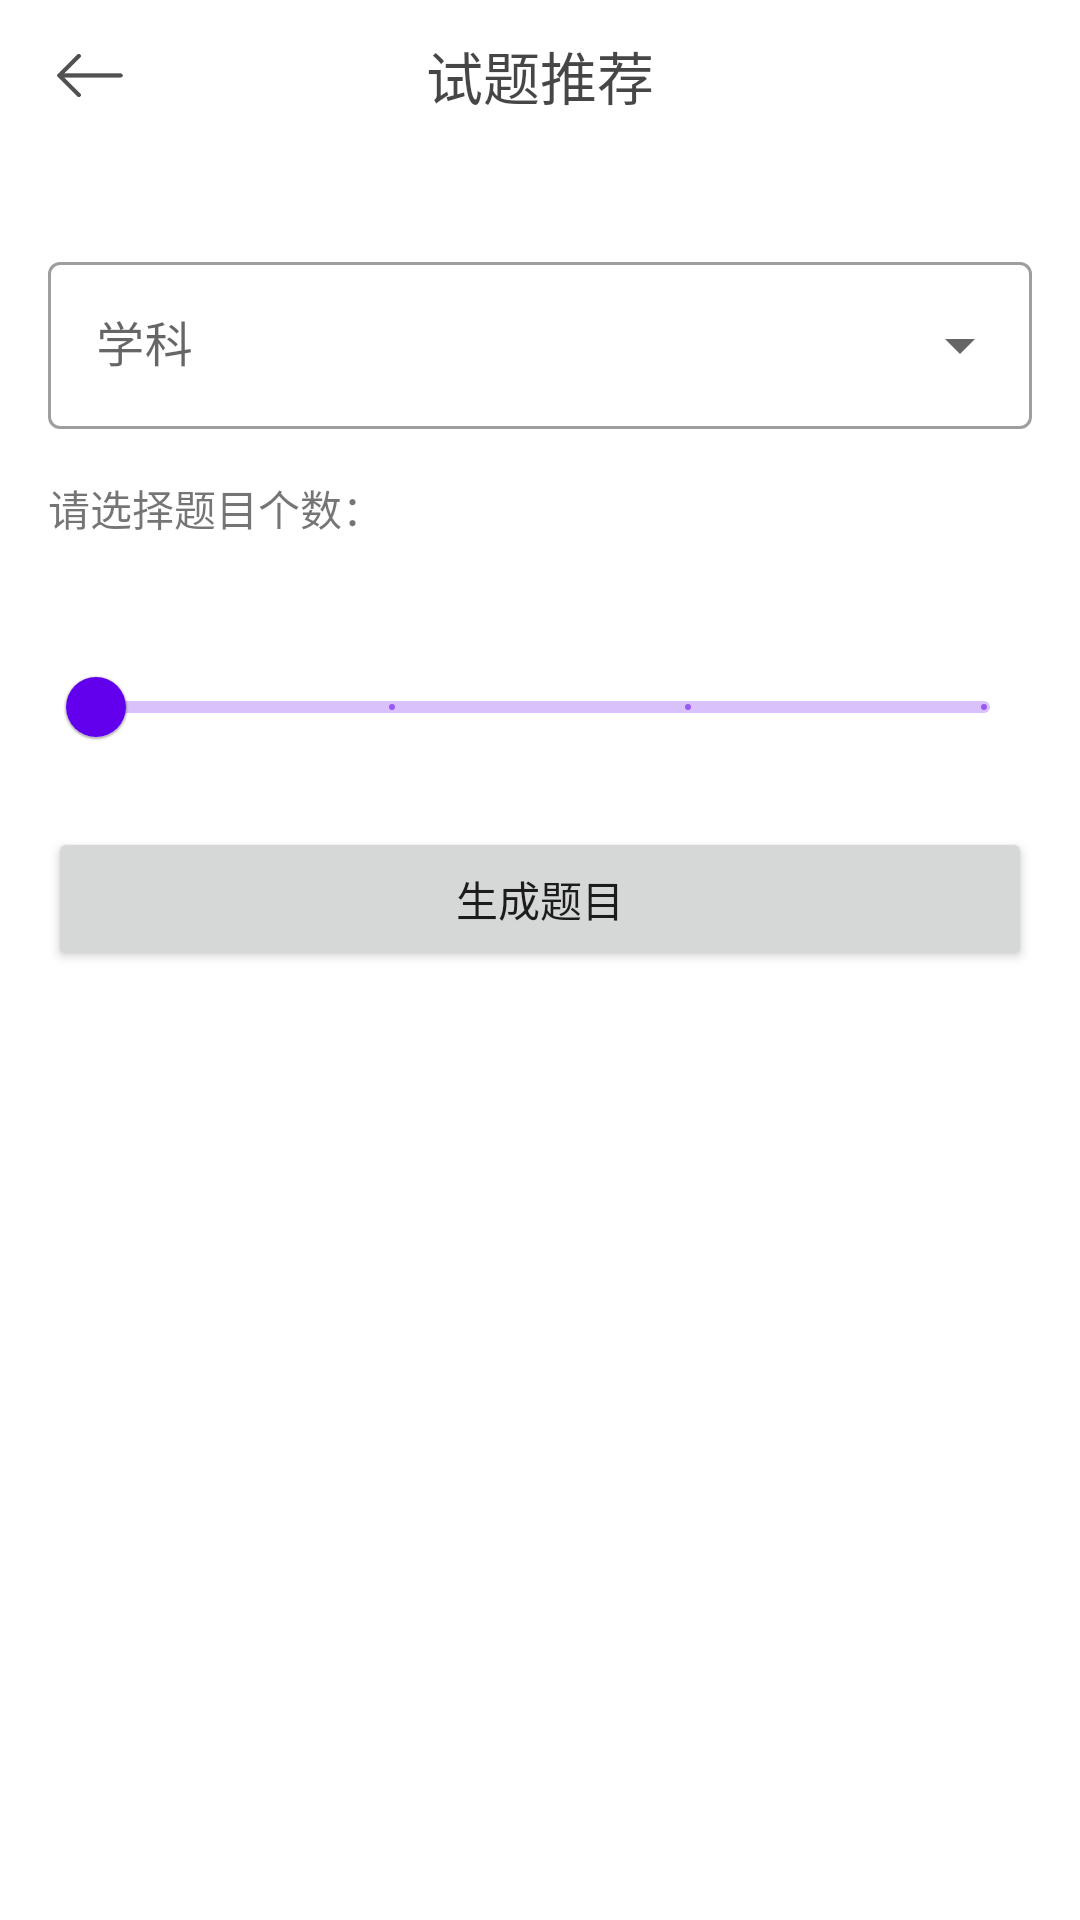

Layout XML and referenced resources for this Android screen:
<!-- AndroidManifest.xml: application theme Theme.EasyLearn -->
<!-- res/layout/activity_question_recommend.xml -->
<?xml version="1.0" encoding="utf-8"?>
<androidx.constraintlayout.widget.ConstraintLayout xmlns:android="http://schemas.android.com/apk/res/android"
    xmlns:app="http://schemas.android.com/apk/res-auto"
    xmlns:tools="http://schemas.android.com/tools"
    android:layout_width="match_parent"
    android:layout_height="match_parent"
    tools:context=".QuestionRecommendActivity">

    <androidx.constraintlayout.widget.ConstraintLayout
        android:id="@+id/topBar"
        android:layout_width="match_parent"
        android:layout_height="50dp"
        android:orientation="horizontal"
        app:layout_constraintEnd_toEndOf="parent"
        app:layout_constraintStart_toStartOf="parent"
        app:layout_constraintTop_toTopOf="parent">

        <ImageButton
            android:id="@+id/exploreBackButton"
            android:layout_width="60dp"
            android:layout_height="25dp"
            android:background="#FFFFFF"
            android:onClick="getBack"
            android:scaleType="fitCenter"
            android:src="@drawable/backward_arrow"
            app:layout_constraintBottom_toBottomOf="parent"
            app:layout_constraintStart_toStartOf="parent"
            app:layout_constraintTop_toTopOf="parent"
            tools:layout_conversion_absoluteHeight="50dp"
            tools:layout_conversion_absoluteWidth="206dp" />

        <TextView
            android:id="@+id/textView5"
            android:layout_width="wrap_content"
            android:layout_height="wrap_content"
            android:gravity="center"
            android:text="试题推荐"
            android:textColor="#B9000000"
            android:textSize="19sp"
            app:layout_constraintBottom_toBottomOf="parent"
            app:layout_constraintEnd_toEndOf="parent"
            app:layout_constraintStart_toStartOf="@+id/exploreBackButton"
            app:layout_constraintTop_toTopOf="parent"
            tools:layout_conversion_absoluteHeight="50dp"
            tools:layout_conversion_absoluteWidth="206dp" />

    </androidx.constraintlayout.widget.ConstraintLayout>

    <com.google.android.material.textfield.TextInputLayout
        android:id="@+id/chooseSubjectLayout"
        style="@style/Widget.MaterialComponents.TextInputLayout.OutlinedBox.ExposedDropdownMenu"
        android:layout_width="0dp"
        android:layout_height="wrap_content"
        android:layout_marginStart="16dp"

        android:layout_marginTop="32dp"
        android:layout_marginEnd="16dp"
        app:layout_constraintEnd_toEndOf="parent"
        app:layout_constraintStart_toStartOf="parent"
        app:layout_constraintTop_toBottomOf="@+id/topBar">

        <AutoCompleteTextView
            android:id="@+id/chooseSubject"
            android:layout_width="match_parent"
            android:layout_height="wrap_content"
            android:hint="学科"
            android:inputType="none" />

    </com.google.android.material.textfield.TextInputLayout>


    <TextView
        android:id="@+id/nameText"
        android:layout_width="wrap_content"
        android:layout_height="wrap_content"
        android:layout_marginStart="16dp"
        android:layout_marginTop="16dp"
        android:layout_weight="1"
        android:text="请选择题目个数："
        app:layout_constraintStart_toStartOf="parent"
        app:layout_constraintTop_toBottomOf="@+id/chooseSubjectLayout" />

    <com.google.android.material.slider.Slider
        android:id="@+id/chooseNumber"
        android:layout_width="0dp"
        android:layout_height="wrap_content"
        android:layout_marginStart="16dp"
        android:layout_marginEnd="16dp"
        android:stepSize="5"
        android:valueFrom="5.0"
        android:valueTo="20.0"
        app:labelBehavior="withinBounds"
        app:layout_constraintEnd_toEndOf="parent"
        app:layout_constraintStart_toStartOf="parent"
        app:layout_constraintTop_toBottomOf="@+id/nameText" />

    <Button
        android:id="@+id/button3"
        android:layout_width="0dp"
        android:layout_height="wrap_content"
        android:layout_marginStart="16dp"
        android:layout_marginTop="16dp"
        android:layout_marginEnd="16dp"
        android:text="生成题目"
        android:onClick="startRecommend"
        app:layout_constraintEnd_toEndOf="parent"
        app:layout_constraintStart_toStartOf="parent"
        app:layout_constraintTop_toBottomOf="@+id/chooseNumber" />

</androidx.constraintlayout.widget.ConstraintLayout>
<!-- resources referenced by this layout -->
<resources>
  <!-- drawable backward_arrow: png bitmap (drawable, 3010 bytes) -->
  <style name="Theme.EasyLearn" parent="Theme.MaterialComponents.DayNight.NoActionBar">
          
          <item name="colorPrimary">@color/purple_500</item>
          <item name="colorPrimaryVariant">@color/grey_200</item>
          <item name="colorOnPrimary">@color/white</item>
          
          <item name="colorSecondary">@color/teal_200</item>
          <item name="colorSecondaryVariant">@color/teal_700</item>
          <item name="colorOnSecondary">@color/black</item>
          
          <item name="android:statusBarColor" tools:targetApi="l">?attr/colorPrimaryVariant</item>
          
      </style>
  <color name="purple_500">#FF6200EE</color>
  <color name="grey_200">#eeeeee</color>
  <color name="white">#FFFFFFFF</color>
  <color name="teal_200">#FF03DAC5</color>
  <color name="teal_700">#FF018786</color>
  <color name="black">#FF000000</color>
</resources>
